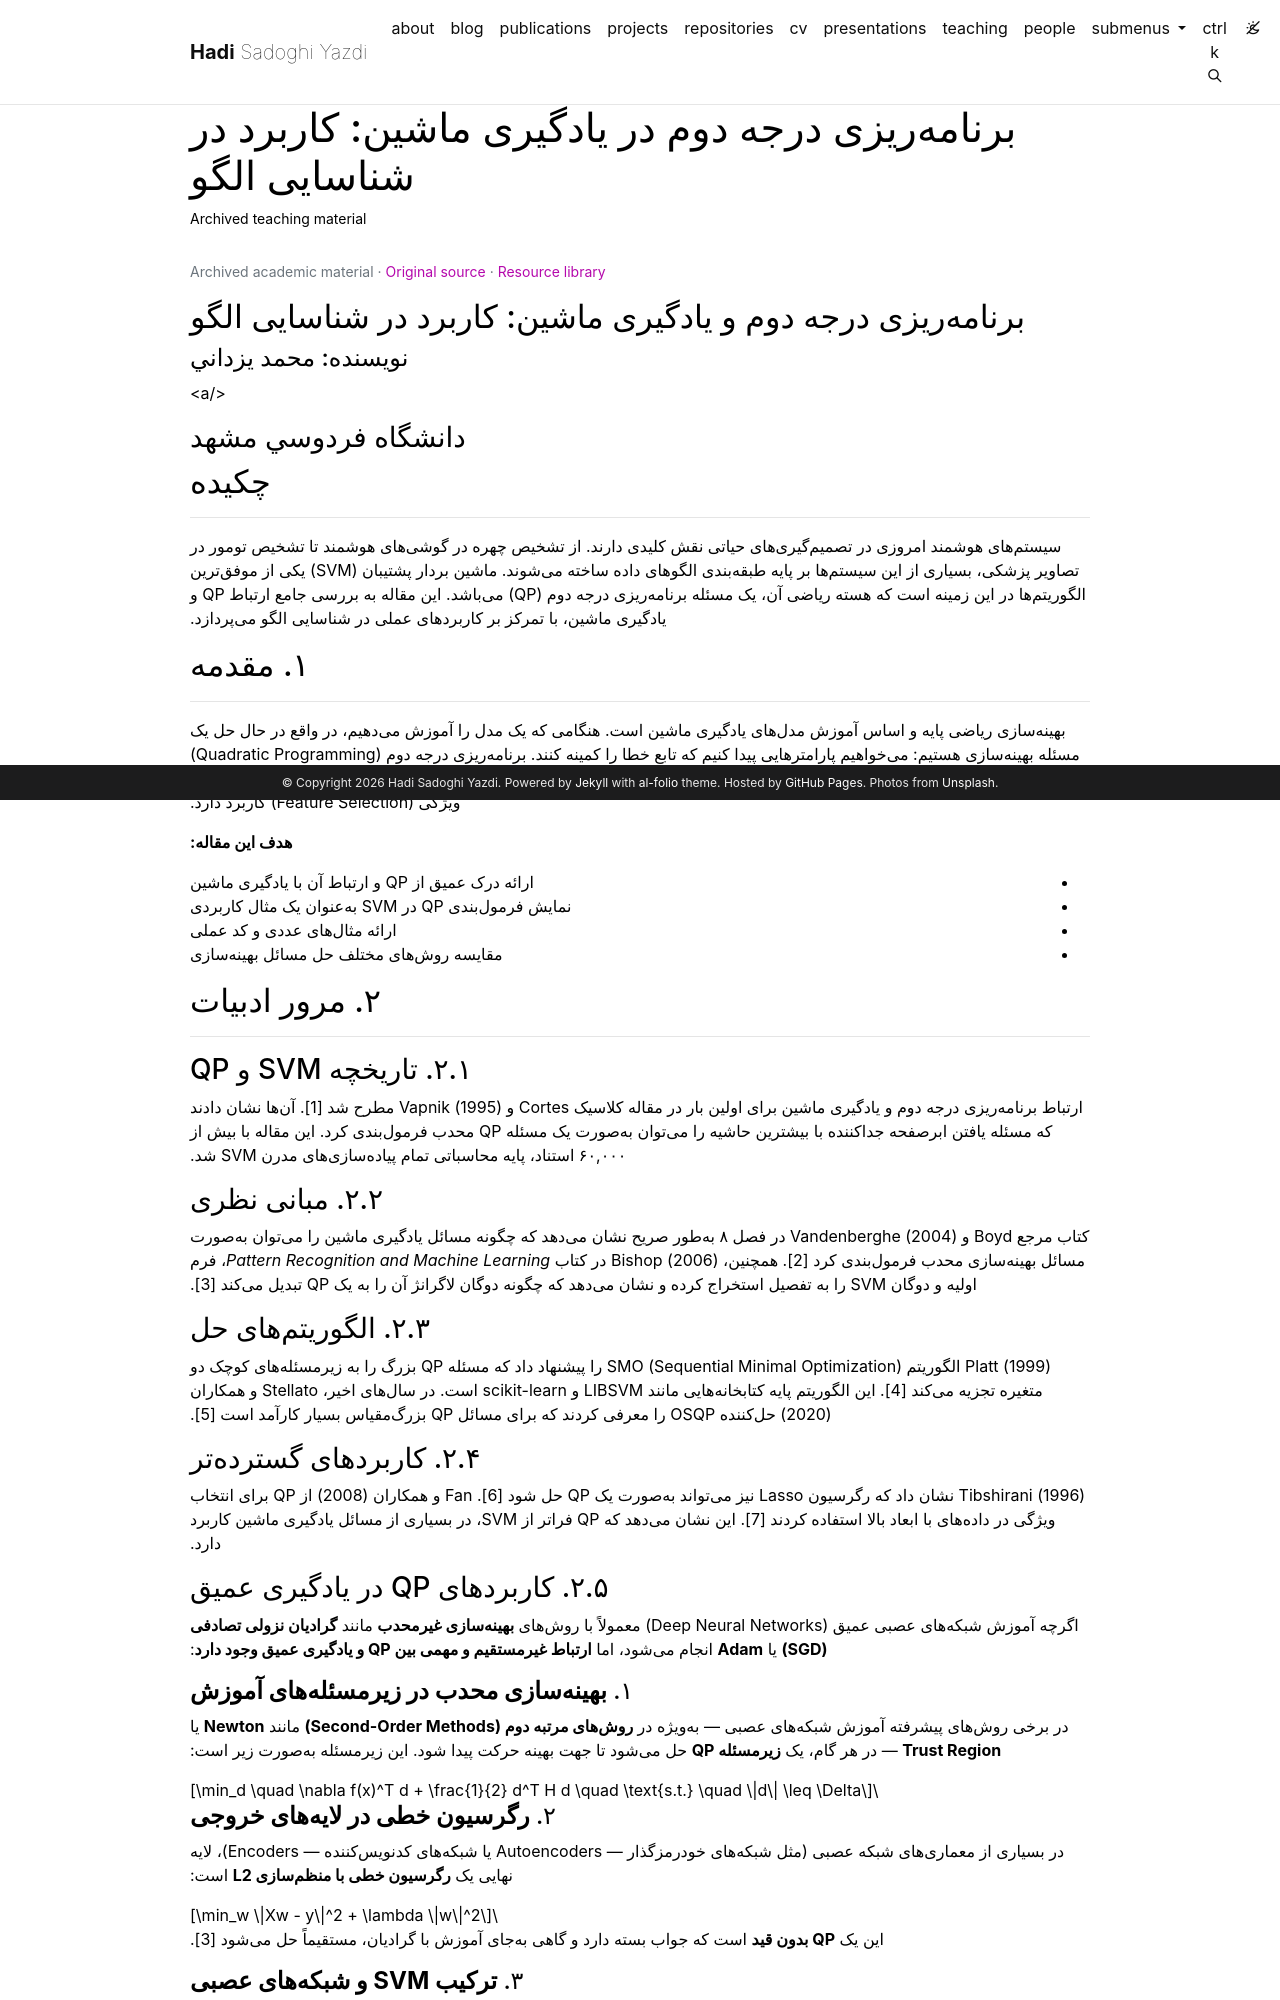

repository: h-sadoghi/h-sadoghi.github.io · page: resources/teaching-patterneffort-qp1/index.html · generator: jekyll

---
layout: legacy_page
title: "برنامهریزی درجه دوم در یادگیری ماشین: کاربرد در شناسایی الگو"
permalink: /resources/teaching-patterneffort-qp1/
description: Archived teaching material
nav: false
math: true
mermaid:
  enabled: false
  zoomable: false
legacy_source: https://hadisadoghiyazdi1971.github.io/teaching/studenteffort/patterneffort/QP1/
legacy_group: Pattern recognition and machine learning
legacy_dir: rtl
lang: fa
---

{% raw %}

## برنامهریزی درجه دوم و یادگیری ماشین: کاربرد در شناسایی الگو

#### نويسنده: محمد يزداني

<p>  
  </a>
</p>

### دانشگاه فردوسي مشهد

## چکیده

---

سیستمهای هوشمند امروزی در تصمیمگیریهای حیاتی نقش کلیدی دارند. از تشخیص چهره در گوشیهای هوشمند تا تشخیص تومور در تصاویر پزشکی، بسیاری از این سیستمها بر پایه طبقهبندی الگوهای داده ساخته میشوند. ماشین بردار پشتیبان (SVM) یکی از موفقترین الگوریتمها در این زمینه است که هسته ریاضی آن، یک مسئله برنامهریزی درجه دوم (QP) میباشد. این مقاله به بررسی جامع ارتباط QP و یادگیری ماشین، با تمرکز بر کاربردهای عملی در شناسایی الگو میپردازد.

## ۱. مقدمه

---

بهینهسازی ریاضی پایه و اساس آموزش مدلهای یادگیری ماشین است. هنگامی که یک مدل را آموزش میدهیم، در واقع در حال حل یک مسئله بهینهسازی هستیم: میخواهیم پارامترهایی پیدا کنیم که تابع خطا را کمینه کنند. برنامهریزی درجه دوم (Quadratic Programming) یکی از قدرتمندترین ابزارهای بهینهسازی است که در الگوریتمهای متعددی از جمله SVM، رگرسیون ریج (Ridge Regression)، و انتخاب ویژگی (Feature Selection) کاربرد دارد.

**هدف این مقاله:**

- ارائه درک عمیق از QP و ارتباط آن با یادگیری ماشین
- نمایش فرمولبندی QP در SVM بهعنوان یک مثال کاربردی
- ارائه مثالهای عددی و کد عملی
- مقایسه روشهای مختلف حل مسائل بهینهسازی

## ۲. مرور ادبیات

---

### ۲.۱. تاریخچه SVM و QP

ارتباط برنامهریزی درجه دوم و یادگیری ماشین برای اولین بار در مقاله کلاسیک Cortes و Vapnik (1995) مطرح شد [1]. آنها نشان دادند که مسئله یافتن ابرصفحه جداکننده با بیشترین حاشیه را میتوان بهصورت یک مسئله QP محدب فرمولبندی کرد. این مقاله با بیش از ۶۰,۰۰۰ استناد، پایه محاسباتی تمام پیادهسازیهای مدرن SVM شد.

### ۲.۲. مبانی نظری

کتاب مرجع Boyd و Vandenberghe (2004) در فصل ۸ بهطور صریح نشان میدهد که چگونه مسائل یادگیری ماشین را میتوان بهصورت مسائل بهینهسازی محدب فرمولبندی کرد [2]. همچنین، Bishop (2006) در کتاب _Pattern Recognition and Machine Learning_، فرم اولیه و دوگان SVM را به تفصیل استخراج کرده و نشان میدهد که چگونه دوگان لاگرانژ آن را به یک QP تبدیل میکند [3].

### ۲.۳. الگوریتمهای حل

Platt (1999) الگوریتم SMO (Sequential Minimal Optimization) را پیشنهاد داد که مسئله QP بزرگ را به زیرمسئلههای کوچک دو متغیره تجزیه میکند [4]. این الگوریتم پایه کتابخانههایی مانند LIBSVM و scikit-learn است. در سالهای اخیر، Stellato و همکاران (2020) حلکننده OSQP را معرفی کردند که برای مسائل QP بزرگمقیاس بسیار کارآمد است [5].
